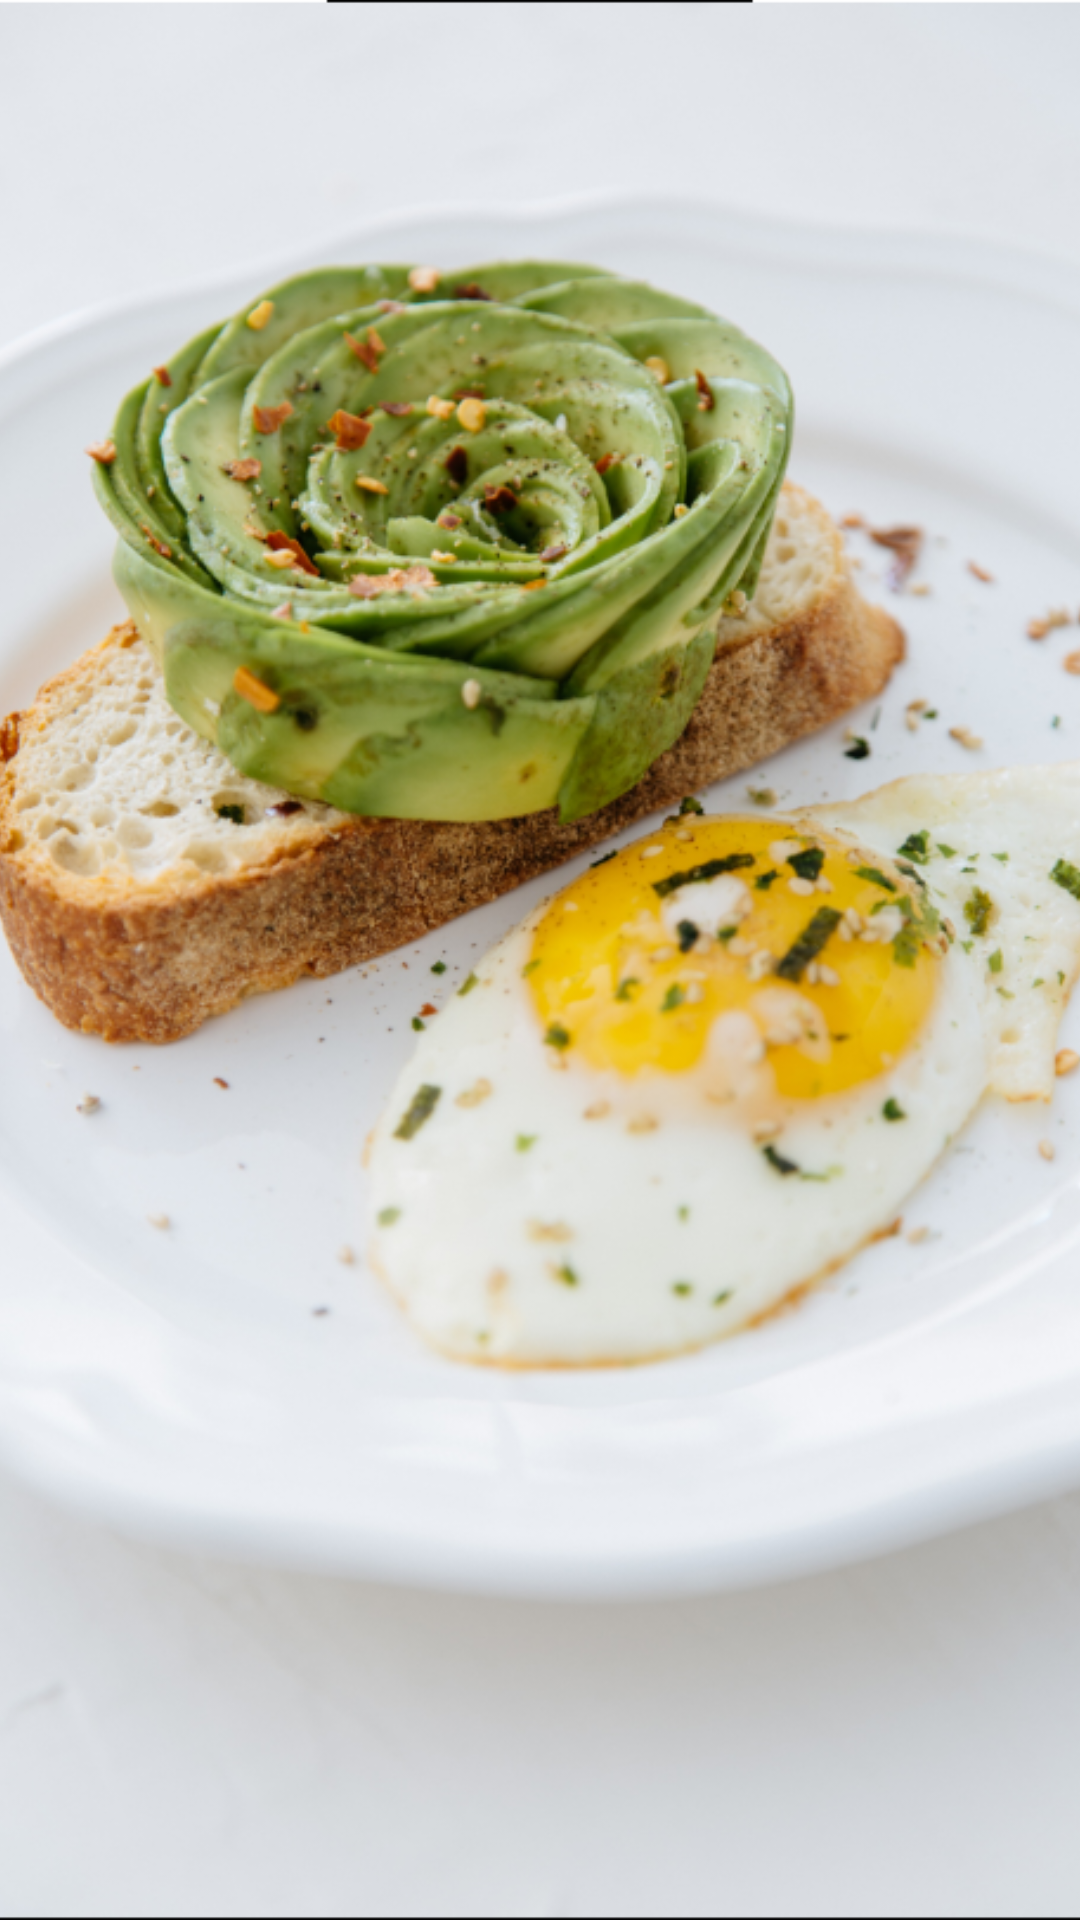

This screen was rendered from an Android layout file. Write that file and the resources it references.
<!-- AndroidManifest.xml: application theme AppTheme -->
<!-- res/layout/splash_activity.xml -->
<?xml version="1.0" encoding="utf-8"?>
<LinearLayout xmlns:android="http://schemas.android.com/apk/res/android"
    xmlns:app="http://schemas.android.com/apk/res-auto"
    xmlns:tools="http://schemas.android.com/tools"
    android:layout_width="match_parent"
    android:layout_height="match_parent"
    tools:context=".SplashActivity">

    <ImageView
        android:layout_height="match_parent"
        android:layout_width="match_parent"
        android:scaleType="centerCrop"
        android:src="@drawable/iv_raster"
        android:contentDescription="@string/splash_screen"/>

</LinearLayout>
<!-- resources referenced by this layout -->
<resources>
  <!-- drawable iv_raster: png bitmap (drawable-mdpi, 517483 bytes) -->
  <string name="splash_screen">splash screen</string>
  <style name="AppTheme" parent="Theme.MaterialComponents.DayNight.DarkActionBar">
          <item name="colorPrimary">@color/colorPrimary</item>
          <item name="colorPrimaryDark">@color/colorPrimaryDark</item>
          <item name="colorAccent">@color/colorAccent</item>
      </style>
  <color name="colorPrimary">#6200EE</color>
  <color name="colorPrimaryDark">#3700B3</color>
  <color name="colorAccent">#03DAC5</color>
</resources>
